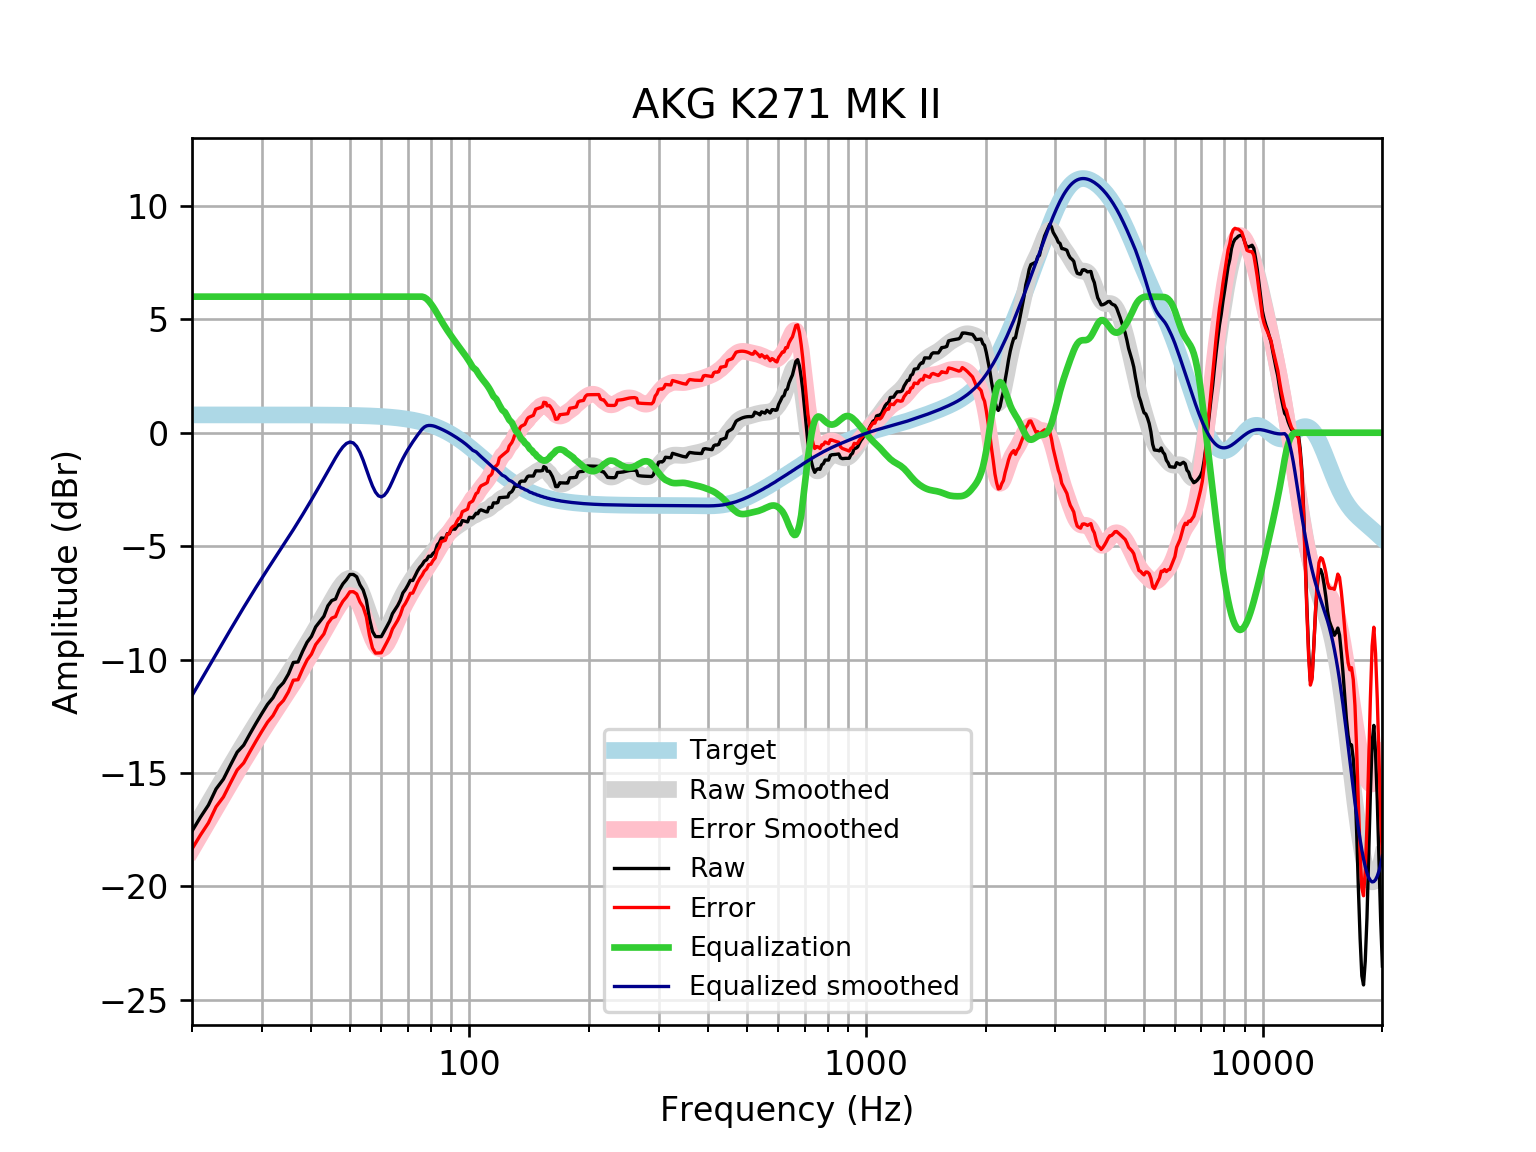

Values plotted in this chart, from the file beside it:
frequency, raw, error, smoothed, error_smoothed, equalization, equalized_raw, equalized_smoothed, target
20, -17.57, -18.35, -17.59, -18.38, 6, -11.57, -11.59, 0.7859
21, -16.96, -17.74, -16.96, -17.74, 6.0, -10.96, -10.96, 0.7859
22, -16.42, -17.21, -16.35, -17.14, 6.0, -10.42, -10.35, 0.7858
23, -15.71, -16.49, -15.77, -16.55, 6, -9.708, -9.769, 0.7858
24, -15.27, -16.06, -15.21, -16, 6, -9.275, -9.213, 0.7858
25, -14.66, -15.44, -14.68, -15.47, 6, -8.659, -8.684, 0.7857
26, -14.08, -14.87, -14.18, -14.97, 6.0, -8.084, -8.18, 0.7857
27, -13.78, -14.56, -13.7, -14.49, 6.0, -7.775, -7.702, 0.7856
28, -13.28, -14.06, -13.25, -14.03, 6.0, -7.275, -7.249, 0.7855
29, -12.81, -13.6, -12.82, -13.6, 6, -6.81, -6.819, 0.7854
30, -12.38, -13.16, -12.41, -13.2, 6.0, -6.378, -6.412, 0.7852
31, -11.98, -12.76, -12.02, -12.81, 6, -5.977, -6.024, 0.785
32, -11.69, -12.47, -11.65, -12.44, 6, -5.687, -5.654, 0.7848
33, -11.26, -12.04, -11.3, -12.08, 6.0, -5.26, -5.297, 0.7846
34, -11.02, -11.81, -10.95, -11.74, 6, -5.022, -4.951, 0.7843
35, -10.64, -11.43, -10.61, -11.4, 6, -4.642, -4.611, 0.7839
36, -10.13, -10.91, -10.28, -11.06, 6, -4.129, -4.276, 0.7835
37, -10.11, -10.89, -9.943, -10.73, 6.0, -4.109, -3.943, 0.783
38, -9.642, -10.42, -9.612, -10.39, 6, -3.642, -3.612, 0.7824
39, -9.24, -10.02, -9.284, -10.07, 6.0, -3.24, -3.284, 0.7818
40, -8.984, -9.765, -8.959, -9.74, 6, -2.984, -2.959, 0.781
41, -8.561, -9.341, -8.639, -9.419, 6, -2.561, -2.639, 0.7801
42, -8.327, -9.106, -8.322, -9.101, 6, -2.327, -2.322, 0.7791
43, -8.094, -8.872, -8.009, -8.787, 6.0, -2.094, -2.009, 0.7779
44, -7.633, -8.41, -7.701, -8.477, 6.0, -1.633, -1.701, 0.7766
45, -7.401, -8.176, -7.399, -8.174, 6, -1.401, -1.399, 0.7751
46, -7.334, -8.107, -7.11, -7.883, 6.0, -1.334, -1.11, 0.7734
47, -6.939, -7.711, -6.847, -7.618, 6.0, -0.939, -0.8469, 0.7715
48, -6.664, -7.434, -6.628, -7.397, 6.0, -0.6645, -0.6276, 0.7694
49, -6.479, -7.246, -6.474, -7.241, 6, -0.4791, -0.4742, 0.767
50, -6.25, -7.014, -6.409, -7.173, 6, -0.2499, -0.4092, 0.7642
51, -6.249, -7.011, -6.45, -7.212, 6, -0.2495, -0.4503, 0.7612
52, -6.35, -7.108, -6.605, -7.363, 6, -0.3504, -0.605, 0.7578
53, -6.707, -7.461, -6.866, -7.62, 6, -0.7071, -0.8663, 0.7541
54, -6.937, -7.686, -7.211, -7.961, 6.0, -0.9365, -1.211, 0.7499
55, -7.375, -8.121, -7.604, -8.349, 6.0, -1.375, -1.604, 0.7453
56, -8.192, -8.933, -7.999, -8.739, 6, -2.192, -1.999, 0.7401
57, -8.762, -9.496, -8.351, -9.086, 6, -2.762, -2.351, 0.7345
58, -8.99, -9.718, -8.621, -9.349, 6.0, -2.99, -2.621, 0.7283
59, -8.99, -9.712, -8.783, -9.504, 6.0, -2.99, -2.783, 0.7215
60, -8.991, -9.705, -8.828, -9.542, 6, -2.991, -2.828, 0.714
61, -8.764, -9.469, -8.764, -9.47, 6, -2.764, -2.764, 0.7058
62, -8.535, -9.232, -8.609, -9.306, 6.0, -2.535, -2.609, 0.6969
63, -8.306, -8.993, -8.391, -9.078, 6, -2.306, -2.391, 0.6871
64, -7.979, -8.655, -8.136, -8.813, 6.0, -1.979, -2.136, 0.6765
65, -7.796, -8.461, -7.869, -8.534, 6, -1.796, -1.869, 0.665
66, -7.615, -8.268, -7.608, -8.261, 6, -1.615, -1.608, 0.6525
67, -7.387, -8.026, -7.363, -8.002, 6, -1.387, -1.363, 0.639
68, -7.064, -7.689, -7.137, -7.762, 6, -1.064, -1.137, 0.6244
69, -6.914, -7.523, -6.932, -7.541, 6.0, -0.9144, -0.9321, 0.6087
70, -6.723, -7.315, -6.744, -7.336, 6, -0.7232, -0.744, 0.5918
71, -6.509, -7.082, -6.57, -7.143, 6.0, -0.5087, -0.5699, 0.5736
72, -6.517, -7.071, -6.407, -6.961, 6.0, -0.5169, -0.4071, 0.5541
73, -6.311, -6.845, -6.254, -6.787, 6, -0.3114, -0.2538, 0.5333
74, -6.097, -6.608, -6.109, -6.62, 6.0, -0.09722, -0.1093, 0.511
75, -5.938, -6.425, -5.973, -6.46, 6, 0.06227, 0.027, 0.4873
76, -5.824, -6.286, -5.844, -6.306, 6, 0.1759, 0.1557, 0.4621
77, -5.664, -6.099, -5.722, -6.157, 5.97, 0.3059, 0.2478, 0.4353
78, -5.604, -6.011, -5.603, -6.01, 5.905, 0.3008, 0.3012, 0.4068
79, -5.444, -5.821, -5.487, -5.863, 5.807, 0.3627, 0.32, 0.3768
... 553 more rows
